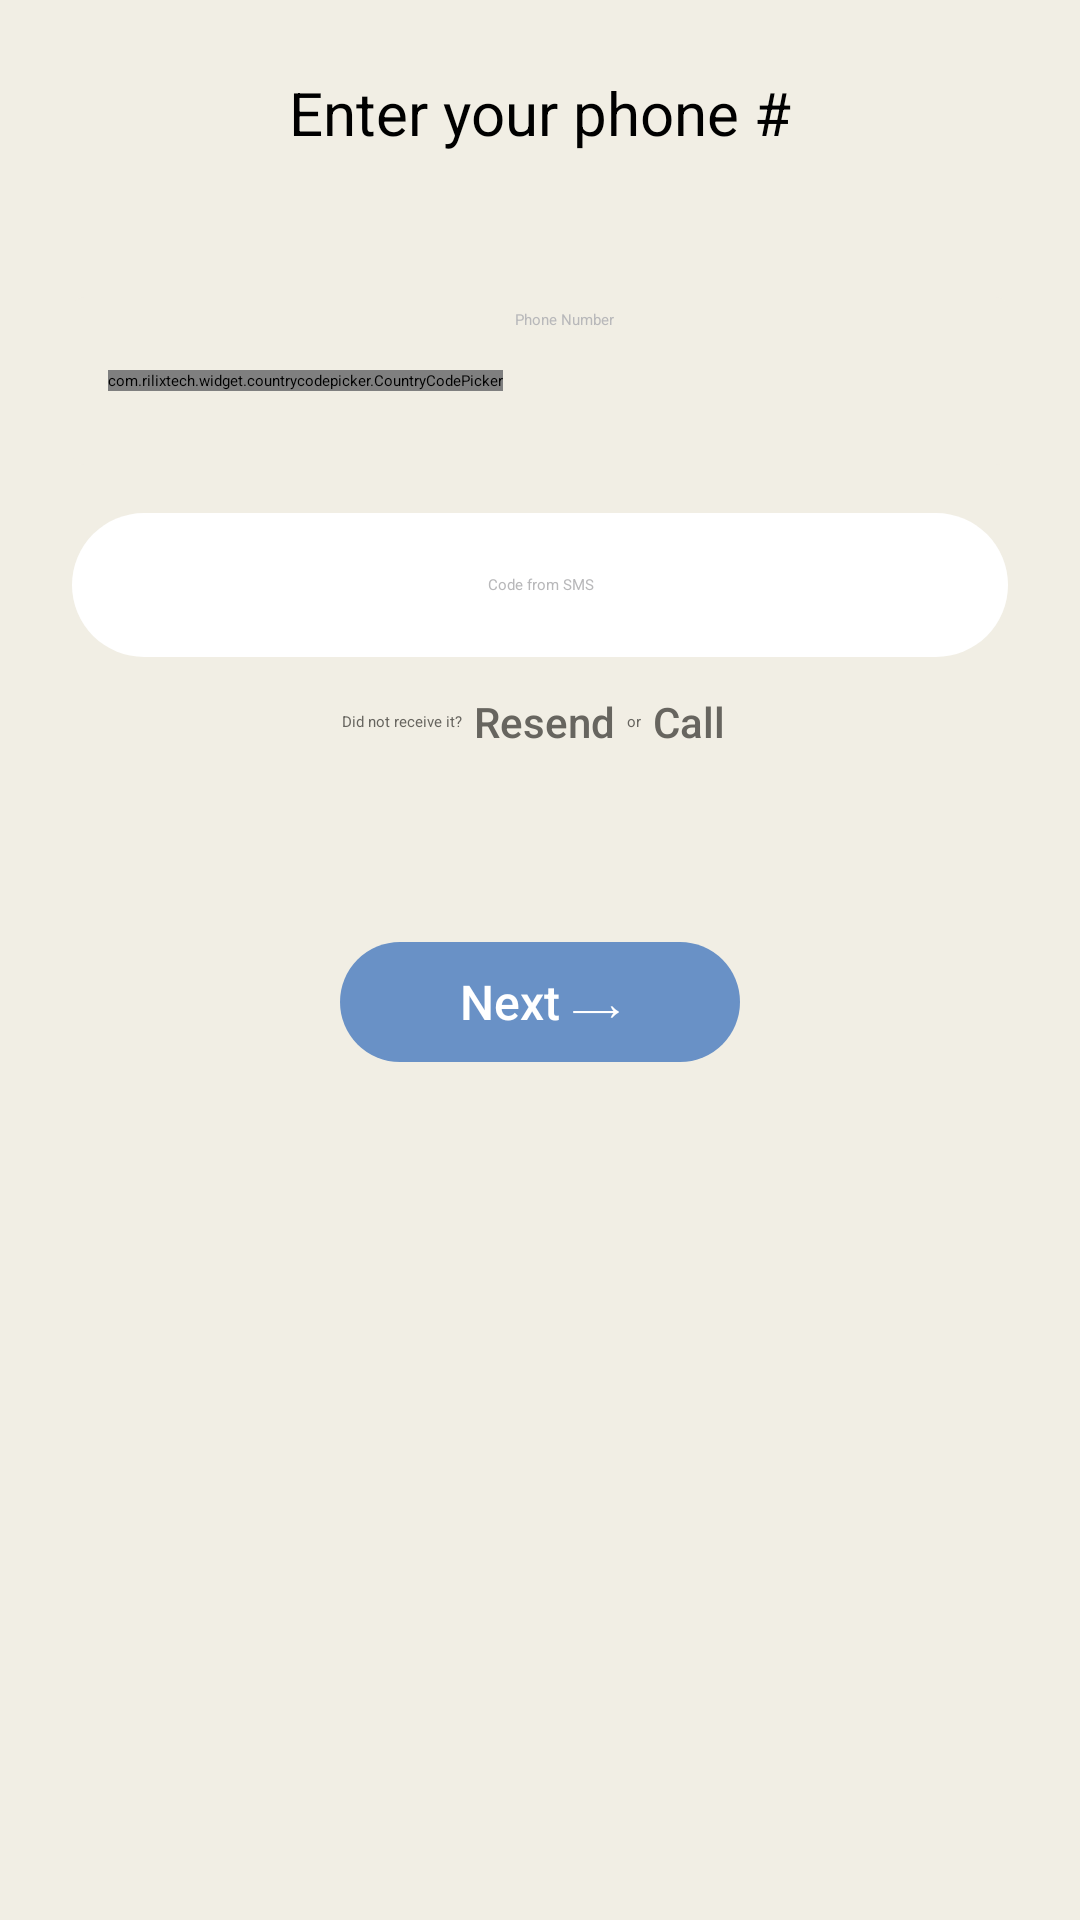

Android layout source for this screen:
<!-- AndroidManifest.xml: application theme AppTheme -->
<!-- res/layout/login.xml -->
<?xml version="1.0" encoding="utf-8"?>
<ScrollView xmlns:android="http://schemas.android.com/apk/res/android"
	xmlns:app="http://schemas.android.com/apk/res-auto"
	android:layout_width="match_parent"
	android:layout_height="match_parent">

	<LinearLayout
		android:layout_width="match_parent"
		android:layout_height="wrap_content"
		android:orientation="vertical"
		android:padding="24dp">

		<TextView
			android:layout_width="wrap_content"
			android:layout_height="wrap_content"
			android:layout_gravity="center_horizontal"
			android:text="@string/enter_your_phone"
			android:textSize="20sp" />

		<LinearLayout
			android:layout_width="match_parent"
			android:layout_height="wrap_content"
			android:layout_marginTop="48dp"
			android:layout_marginBottom="8dp"
			android:background="@drawable/white_round_rectangle"
			android:gravity="center_vertical"
			android:padding="4dp">

			<com.rilixtech.widget.countrycodepicker.CountryCodePicker
				android:id="@+id/country_code_picker"
				android:layout_width="wrap_content"
				android:layout_height="wrap_content"
				android:layout_marginStart="8dp"
				app:ccp_enableHint="false"
				app:ccp_hidePhoneCode="false"
				app:ccp_hideNameCode="true" />

			<EditText
				android:id="@+id/phone_input"
				android:layout_width="match_parent"
				android:layout_height="48dp"
				android:layout_marginStart="4dp"
				android:layout_marginEnd="8dp"
				android:background="@null"
				android:hint="@string/phone_number"
				android:inputType="phone"
				android:textColorHint="@color/hint" />
		</LinearLayout>

		<EditText
			android:id="@+id/code_input"
			android:layout_width="match_parent"
			android:layout_height="48dp"
			android:layout_marginTop="8dp"
			android:layout_marginBottom="8dp"
			android:background="@drawable/round_corners_white"
			android:gravity="center"
			android:hint="@string/sms_code"
			android:inputType="number"
			android:textColorHint="@color/hint" />

		<LinearLayout
			android:id="@+id/resend_code_layout"
			android:layout_width="match_parent"
			android:layout_height="wrap_content"
			android:layout_marginTop="4dp"
			android:gravity="center"
			android:orientation="horizontal">

			<TextView
				android:layout_width="wrap_content"
				android:layout_height="wrap_content"
				android:layout_gravity="center_horizontal|center_vertical"
				android:layout_marginBottom="8dp"
				android:text="@string/resend_code_message"
				android:textColor="@color/text_gray" />

			<Button
				android:id="@+id/resend_code"
				android:layout_width="wrap_content"
				android:layout_height="wrap_content"
				android:layout_gravity="center_horizontal|center_vertical"
				android:layout_marginBottom="8dp"
				android:background="@null"
				android:minWidth="0dp"
				android:minHeight="0dp"
				android:padding="4dp"
				android:text="@string/resend_code_button"
				android:textAllCaps="false"
				android:textColor="@color/text_gray"
				android:textStyle="normal" />

			<TextView
				android:layout_width="wrap_content"
				android:layout_height="wrap_content"
				android:layout_gravity="center_horizontal|center_vertical"
				android:layout_marginBottom="8dp"
				android:text="@string/or"
				android:textColor="@color/text_gray" />

			<Button
				android:id="@+id/call_code"
				android:layout_width="wrap_content"
				android:layout_height="wrap_content"
				android:layout_gravity="center_horizontal|center_vertical"
				android:layout_marginBottom="8dp"
				android:background="@null"
				android:minWidth="0dp"
				android:minHeight="0dp"
				android:padding="4dp"
				android:text="@string/call_code_button"
				android:textAllCaps="false"
				android:textColor="@color/text_gray"
				android:textStyle="normal" />

		</LinearLayout>

		<Button
			android:id="@+id/next"
			android:layout_width="wrap_content"
			android:layout_height="wrap_content"
			android:layout_gravity="center_horizontal"
			android:layout_marginTop="48dp"
			android:background="@drawable/round_corners_chblue"
			android:minHeight="40dip"
			android:paddingStart="40dp"
			android:paddingEnd="40dp"
			android:text="@string/next"
			android:textSize="16sp" />

	</LinearLayout>

</ScrollView>
<!-- resources referenced by this layout -->
<resources>
  <color name="hint">#B8B8BA</color>
  <color name="text_gray">#67655F</color>
  <!-- drawable round_corners_chblue (drawable) -->
  <?xml version="1.0" encoding="utf-8"?>
  <shape xmlns:android="http://schemas.android.com/apk/res/android">
  <solid android:color="@color/chblue" />
  
  <padding
  android:left="1dp"
  android:right="1dp"
  android:bottom="1dp"
  android:top="1dp" />
  
  <corners android:radius="25dp" />
  </shape>
  <!-- drawable round_corners_white (drawable) -->
  <?xml version="1.0" encoding="utf-8"?>
  <shape xmlns:android="http://schemas.android.com/apk/res/android">
  <solid android:color="@android:color/white" />
  
  <padding
  android:left="1dp"
  android:right="1dp"
  android:bottom="1dp"
  android:top="1dp" />
  
  <corners android:radius="25dp" />
  </shape>
  <!-- drawable white_round_rectangle (drawable) -->
  <?xml version="1.0" encoding="utf-8"?>
  <shape xmlns:android="http://schemas.android.com/apk/res/android">
      <solid android:color="@color/lightBeige" />
      <corners android:radius="4dp" />
  </shape>
  <string name="call_code_button">Call</string>
  <string name="enter_your_phone">Enter your phone #</string>
  <string name="next">Next  ⟶</string>
  <string name="or">or</string>
  <string name="phone_number">Phone Number</string>
  <string name="resend_code_button">Resend</string>
  <string name="resend_code_message">Did not receive it?</string>
  <string name="sms_code">Code from SMS</string>
  <style name="AppTheme" parent="Theme.AppKit.Light">
  		<item name="android:statusBarColor">@color/lightBeige</item>
  		<item name="android:windowBackground">@color/lightBeige</item>
  		<item name="android:splitMotionEvents">false</item>
  		<item name="android:navigationBarColor">@color/navBar</item>
  		<item name="android:actionBarTheme">@style/Widget.Toolbar</item>
  		<item name="android:colorAccent">@color/blue</item>
  		<item name="android:buttonStyle">@style/Widget.Button</item>
  		<item name="android:alertDialogTheme">@style/AlertDialog</item>
  		<item name="android:textColorPrimary">#000</item>
  		<item name="android:textColor">#000</item>
  	</style>
  <color name="chblue">#6991c6</color>
  <color name="lightBeige">#F1EEE4</color>
  <color name="navBar">#000</color>
  <style name="Widget.Toolbar" parent="android:ThemeOverlay.Material.ActionBar">
  		<item name="android:titleTextAppearance">@android:style/TextAppearance.Material.Widget.Toolbar.Title</item>
  		<item name="android:textColorPrimary">#000</item>
  		<item name="android:textColorSecondary">#000</item>
  		<item name="android:colorPrimary">@color/lightBeige</item>
  	</style>
  <color name="blue">#5b75a6</color>
  <style name="Widget.Button" parent="@android:style/Widget.Material.Button">
  		<item name="android:textColor">#FFF</item>
  		<item name="android:colorAccent">@color/blue</item>
  		<item name="android:stateListAnimator">@null</item>
  		<item name="android:textAllCaps">false</item>
  	</style>
  <style name="AlertDialog" parent="android:Theme.Material.Light.Dialog.Alert">
  		<item name="android:colorAccent">@color/blue</item>
  	</style>
</resources>
